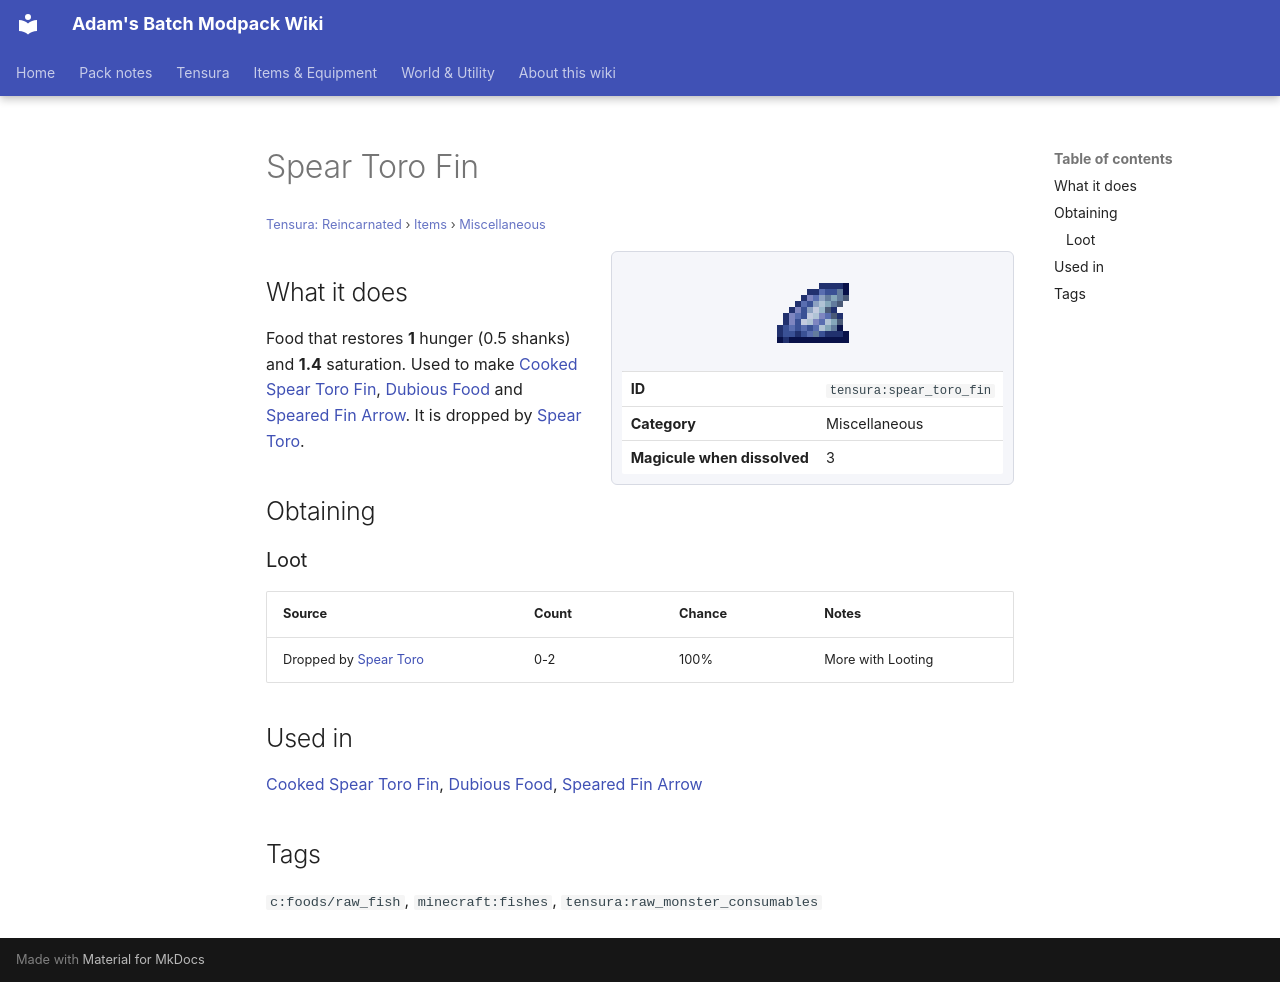

repository: Proteus-Nell/Adams-Batch-MC-Modpack-Wiki · page: tensura-reincarnated/items/miscellaneous/spear-toro-fin/index.html · generator: mkdocs

# Spear Toro Fin

<small>[Tensura: Reincarnated](../../index.md) &rsaquo; [Items](../index.md) &rsaquo; [Miscellaneous](index.md)</small>

<div class="infobox" markdown>

![Spear Toro Fin](../../../assets/icons/tensura/item/spear_toro_fin.png)

| | |
|---|---|
| **ID** | `tensura:spear_toro_fin` |
| **Category** | Miscellaneous |
| **Magicule when dissolved** | 3 |

</div>

## What it does

Food that restores **1** hunger (0.5 shanks) and **1.4** saturation. Used to make [Cooked Spear Toro Fin](cooked-spear-toro-fin.md), [Dubious Food](dubious-food.md) and [Speared Fin Arrow](speared-fin-arrow.md). It is dropped by [Spear Toro](../../mobs/spear-toro.md).

## Obtaining

### Loot

| Source | Count | Chance | Notes |
|---|---|---|---|
| Dropped by [Spear Toro](../../mobs/spear-toro.md) | 0-2 | 100% | More with Looting |

## Used in

[Cooked Spear Toro Fin](cooked-spear-toro-fin.md), [Dubious Food](dubious-food.md), [Speared Fin Arrow](speared-fin-arrow.md)

## Tags

`c:foods/raw_fish`, `minecraft:fishes`, `tensura:raw_monster_consumables`
